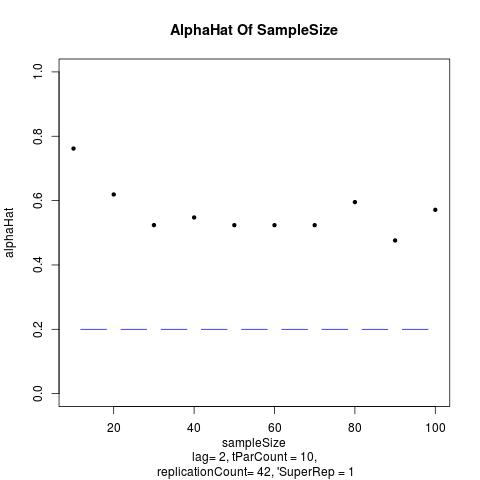

Data behind this chart, as committed beside it:
, V1, V2, V3, V4, V5, V6, V7, V8, V9, V10
sampleSize, 10, 20, 30, 40, 50, 60, 70, 80, 90, 100
, 0.7619, 0.619, 0.5238, 0.5476, 0.5238, 0.5238, 0.5238, 0.5952, 0.4762, 0.5714
